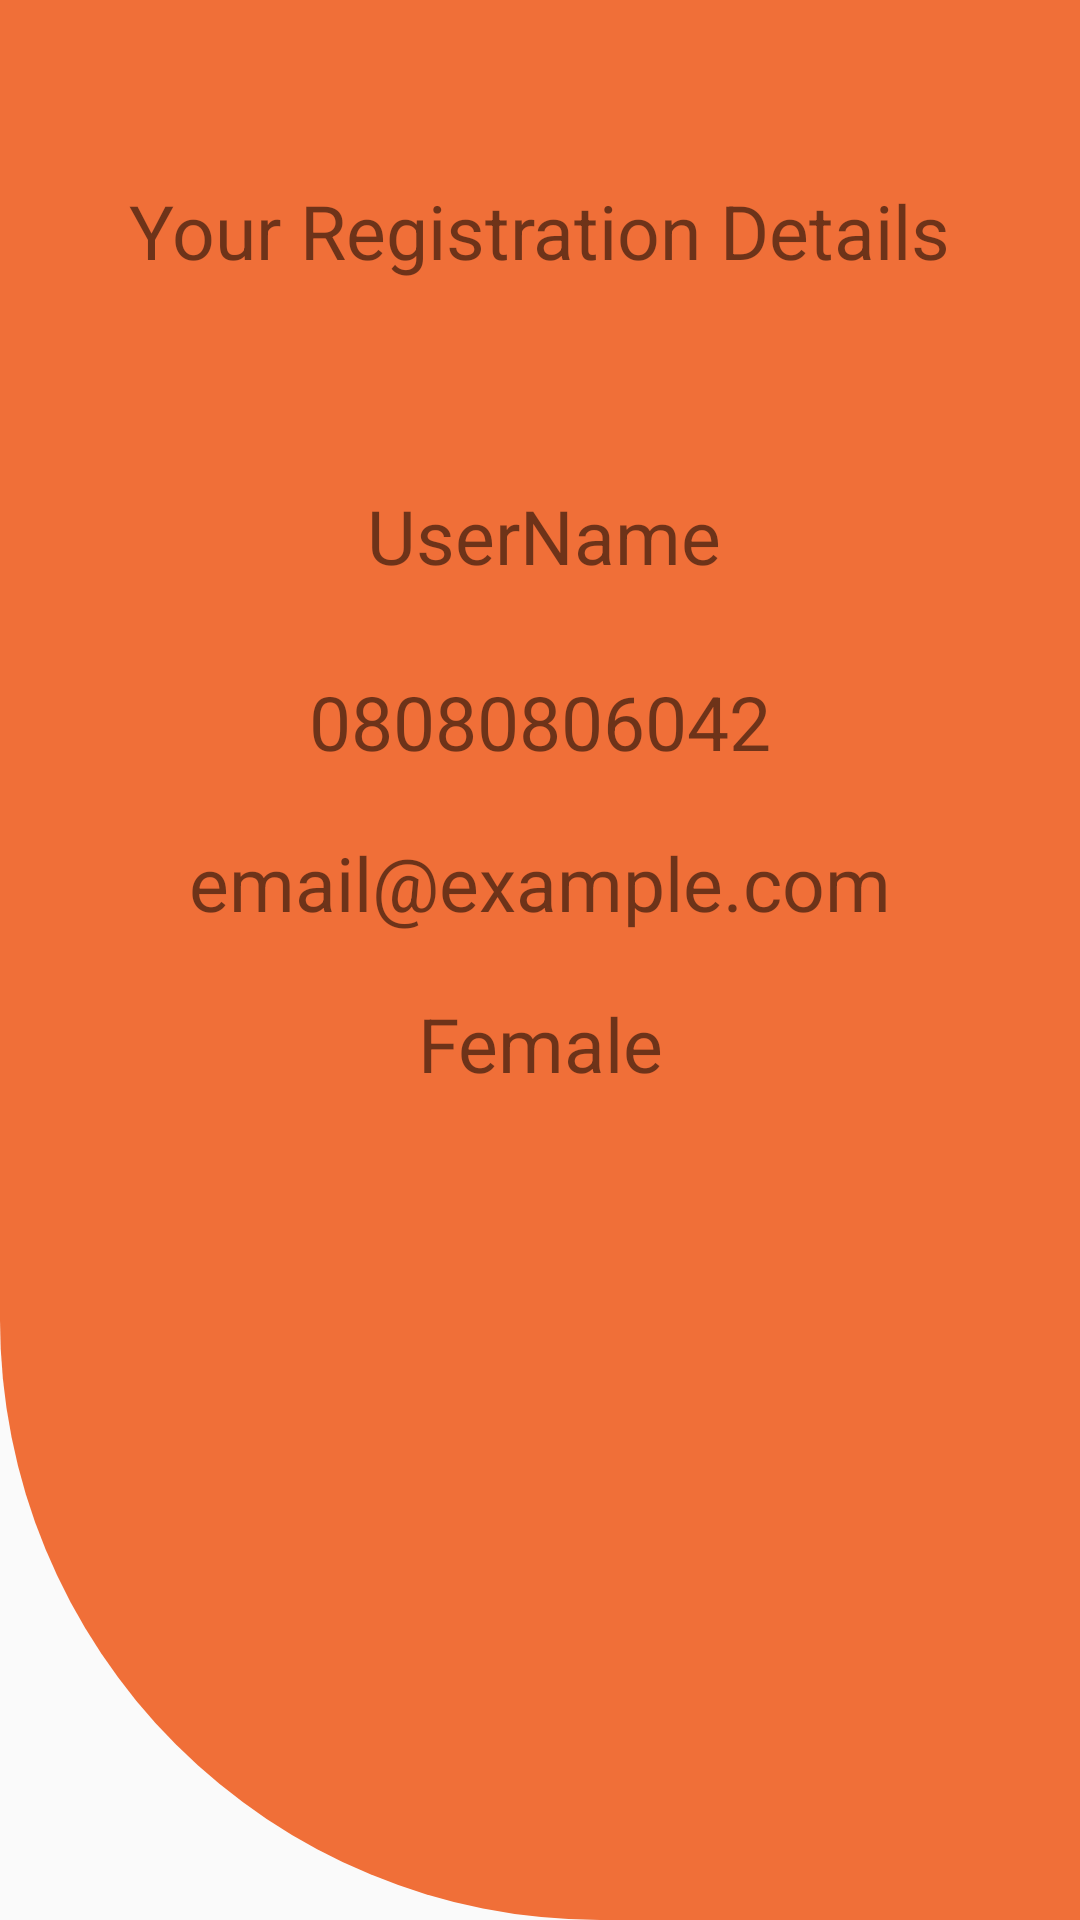

Write the Android layout XML for this screen, with the resource values it uses.
<!-- AndroidManifest.xml: application theme AppTheme -->
<!-- res/layout/activity_profile_info.xml -->
<?xml version="1.0" encoding="utf-8"?>
<androidx.constraintlayout.widget.ConstraintLayout xmlns:android="http://schemas.android.com/apk/res/android"
    xmlns:app="http://schemas.android.com/apk/res-auto"
    xmlns:tools="http://schemas.android.com/tools"
    android:layout_width="match_parent"
    android:layout_height="match_parent"
    android:id="@+id/profileActivity"
    tools:context=".ProfileInfo">


    <View
        android:layout_width="wrap_content"
        android:layout_height="match_parent"
        app:layout_constraintTop_toTopOf="parent"
        app:layout_constraintStart_toStartOf="parent"
        app:layout_constraintEnd_toEndOf="parent"
        android:background="@drawable/background_style"
        app:layout_constraintBottom_toTopOf="@id/tvProfileHeader"
        android:id="@+id/vTop"/>


    <TextView
        android:id="@+id/tvProfileHeader"
        android:layout_width="wrap_content"
        android:layout_height="wrap_content"
        android:layout_marginTop="60dp"
        android:textColor="@color/colorWhite"
        android:text="@string/registration_details"
        android:textSize="25sp"
        app:layout_constraintEnd_toEndOf="parent"
        app:layout_constraintStart_toStartOf="parent"
        app:layout_constraintTop_toTopOf="parent" />

    <TextView
        android:id="@+id/tvDisplayName"
        android:layout_width="392dp"
        android:layout_height="42dp"
        android:layout_marginTop="68dp"
        android:text="@string/entered_name"
        android:textAlignment="center"
        android:textSize="25sp"
        app:layout_constraintEnd_toEndOf="parent"
        app:layout_constraintHorizontal_bias="0.473"
        app:layout_constraintStart_toStartOf="parent"
        app:layout_constraintTop_toBottomOf="@+id/tvProfileHeader" />

    <TextView
        android:id="@+id/tvDisplayPhone"
        android:layout_width="0dp"
        android:layout_height="wrap_content"
        android:layout_marginStart="10dp"
        android:layout_marginTop="20dp"
        android:layout_marginEnd="10dp"
        android:text="@string/entered_phone"
        android:textAlignment="center"
        android:textSize="25sp"
        app:layout_constraintEnd_toEndOf="parent"
        app:layout_constraintHorizontal_bias="0.0"
        app:layout_constraintStart_toStartOf="parent"
        app:layout_constraintTop_toBottomOf="@+id/tvDisplayName" />

    <TextView
        android:id="@+id/tvDisplayEmail"
        android:layout_width="0dp"
        android:layout_height="wrap_content"
        android:layout_marginStart="10dp"
        android:layout_marginTop="20dp"
        android:layout_marginEnd="10dp"
        android:text="@string/entered_email"
        android:textAlignment="center"
        android:textSize="25sp"
        app:layout_constraintEnd_toEndOf="parent"
        app:layout_constraintHorizontal_bias="0.0"
        app:layout_constraintStart_toStartOf="parent"
        app:layout_constraintTop_toBottomOf="@+id/tvDisplayPhone" />

    <TextView
        android:id="@+id/tvSex"
        android:layout_width="0dp"
        android:layout_height="wrap_content"
        android:layout_marginStart="10dp"
        android:layout_marginTop="20dp"
        android:layout_marginEnd="10dp"
        android:text="@string/selected_sex"
        android:textAlignment="center"
        android:textSize="25sp"
        app:layout_constraintEnd_toEndOf="parent"
        app:layout_constraintHorizontal_bias="0.0"
        app:layout_constraintStart_toStartOf="parent"
        app:layout_constraintTop_toBottomOf="@id/tvDisplayEmail" />


</androidx.constraintlayout.widget.ConstraintLayout>
<!-- resources referenced by this layout -->
<resources>
  <!-- drawable background_style (drawable) -->
  <?xml version="1.0" encoding="utf-8"?>
  <shape xmlns:android="http://schemas.android.com/apk/res/android">
  
      <solid android:color="#F06F38"/>
      <size android:height="100dp"/>
      <corners android:bottomLeftRadius="200dp"/>
  
  </shape>
  <string name="entered_email">email@example.com</string>
  <string name="entered_name">UserName</string>
  <string name="entered_phone">08080806042</string>
  <string name="registration_details">Your Registration Details</string>
  <string name="selected_sex">Female</string>
  <style name="AppTheme" parent="Theme.AppCompat.Light.NoActionBar">
          
          <item name="colorPrimary">@color/colorPrimary</item>
          <item name="colorPrimaryDark">@color/colorPrimaryDark</item>
          <item name="colorAccent">@color/colorAccent</item>
      </style>
  <!-- not gathered from this repository: default colours our renderer supplied (Android Studio template values) -->
  <color name="colorPrimary">#FF6200EE</color>
  <color name="colorPrimaryDark">#FF3700B3</color>
  <color name="colorAccent">#FF03DAC5</color>
</resources>
